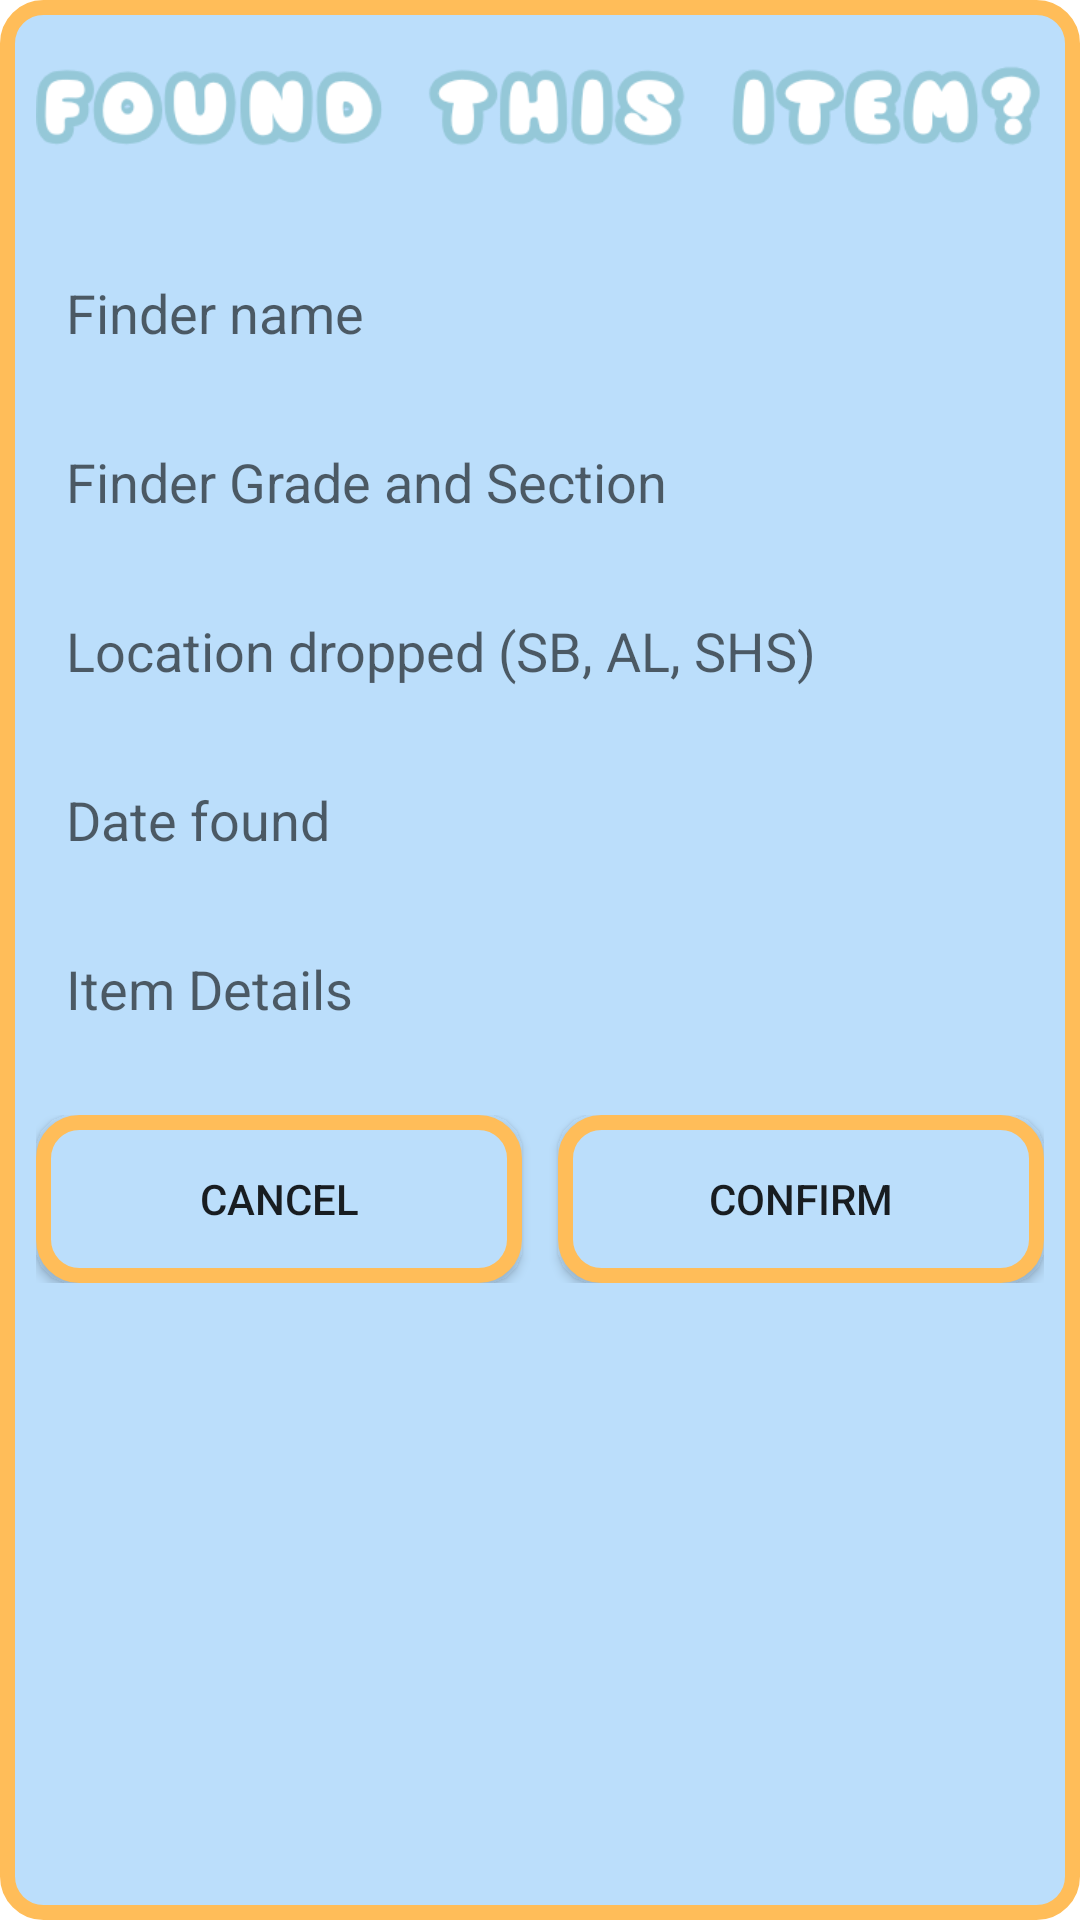

Here is an Android app screen rendered from its layout file. Give the layout XML and the strings, colors and styles it references.
<!-- AndroidManifest.xml: application theme Theme.ACTUALLOSTOFUND -->
<!-- res/layout/dialog_found.xml -->
<?xml version="1.0" encoding="utf-8"?>
<LinearLayout xmlns:android="http://schemas.android.com/apk/res/android"
    android:orientation="vertical"
    android:padding="12dp"
    android:layout_width="match_parent"
    android:layout_height="wrap_content"
    android:background="@drawable/rounded_box_blue">

    <ImageView
        android:id="@+id/submitfoundTitle"
        android:layout_width="wrap_content"
        android:layout_height="50dp"
        android:layout_marginBottom="20dp"
        android:src="@drawable/submitfoundtitle"/>

    <EditText
        android:id="@+id/edtFinderName"
        android:layout_width="match_parent"
        android:layout_height="wrap_content"
        android:background="@drawable/rounded_box_white"
        android:padding="10dp"
        android:layout_marginBottom="12dp"
        android:hint="Finder name" />

    <EditText
        android:id="@+id/edtFinderGrade"
        android:layout_width="match_parent"
        android:layout_height="wrap_content"
        android:background="@drawable/rounded_box_white"
        android:padding="10dp"
        android:layout_marginBottom="12dp"
        android:hint="Finder Grade and Section" />

    <EditText
        android:id="@+id/edtLocationFound"
        android:layout_width="match_parent"
        android:layout_height="wrap_content"
        android:background="@drawable/rounded_box_white"
        android:padding="10dp"
        android:layout_marginBottom="12dp"
        android:hint="Location dropped (SB, AL, SHS)" />

    <EditText
        android:id="@+id/edtDateFound"
        android:layout_width="match_parent"
        android:layout_height="wrap_content"
        android:background="@drawable/rounded_box_white"
        android:padding="10dp"
        android:layout_marginBottom="12dp"
        android:hint="Date found" />

    <EditText
        android:id="@+id/edtItemDetails"
        android:layout_width="match_parent"
        android:layout_height="wrap_content"
        android:background="@drawable/rounded_box_white"
        android:padding="10dp"
        android:layout_marginBottom="12dp"
        android:hint="Item Details" />

    
    <LinearLayout
        android:id="@+id/buttonRow"
        android:layout_width="match_parent"
        android:layout_height="wrap_content"
        android:orientation="horizontal"
        android:gravity="center"
        android:layout_marginTop="8dp"
        android:weightSum="2">

        <Button
            android:id="@+id/btnCancel"
            android:layout_width="0dp"
            android:layout_weight="1"
            android:layout_height="56dp"
            android:text="CANCEL"
            android:textAllCaps="true"
            android:background="@drawable/rounded_box_blue">

        </Button>

        <View
            android:layout_width="12dp"
            android:layout_height="match_parent" />

        <Button
            android:id="@+id/btnConfirm"
            android:layout_width="0dp"
            android:layout_weight="1"
            android:layout_height="56dp"
            android:text="CONFIRM"
            android:textAllCaps="true"
            android:background="@drawable/rounded_box_blue">

        </Button>
    </LinearLayout>

</LinearLayout>
<!-- resources referenced by this layout -->
<resources>
  <!-- drawable rounded_box_blue (drawable) -->
  <shape xmlns:android="http://schemas.android.com/apk/res/android" android:shape="rectangle">
      <solid android:color="#bbdefb"/>
      <corners android:radius="12dp"/>
      <stroke
          android:width="5dp"
          android:color="#ffbd59"/>
  </shape>
  <!-- drawable submitfoundtitle: png bitmap (drawable, 20999 bytes) -->
  <style name="Theme.ACTUALLOSTOFUND" parent="Theme.MaterialComponents.DayNight.NoActionBar">
          <item name="windowActionBar">false</item>
          <item name="windowNoTitle">true</item>
          
          <item name="colorPrimary">@color/orange</item>
          <item name="colorPrimaryVariant">@color/orange</item>
          <item name="colorOnPrimary">@color/white</item>
          
          <item name="colorSecondary">@color/teal_200</item>
          <item name="colorSecondaryVariant">@color/teal_700</item>
          <item name="colorOnSecondary">@color/black</item>
          
          <item name="android:statusBarColor">?attr/colorPrimaryVariant</item>
          
      </style>
  <color name="orange">#FFDA58</color>
  <color name="white">#FFFFFFFF</color>
  <color name="teal_200">#FF03DAC5</color>
  <color name="teal_700">#FF018786</color>
  <color name="black">#FF000000</color>
</resources>
